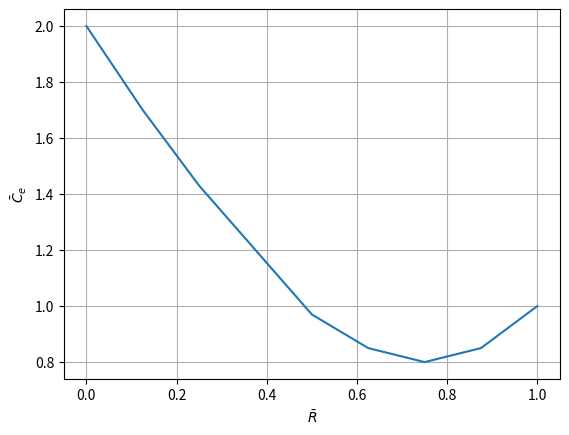

Reproduce this figure in Python.
import matplotlib.pyplot as plt
Cedop1 = [2,1.70000000000000,1.43000000000000,1.20000000000000,0.970000000000000,0.850000000000000,0.800000000000000,0.850000000000000,1]
R1 = [0,0.125000000000000,0.250000000000000,0.375000000000000,0.500000000000000,0.625000000000000,0.750000000000000,0.875000000000000,1]
plt.plot(R1,Cedop1)
plt.xlabel(r'$\bar{R}$')
plt.ylabel(r'$\bar{C}_e$')
plt.grid()
plt.show()
